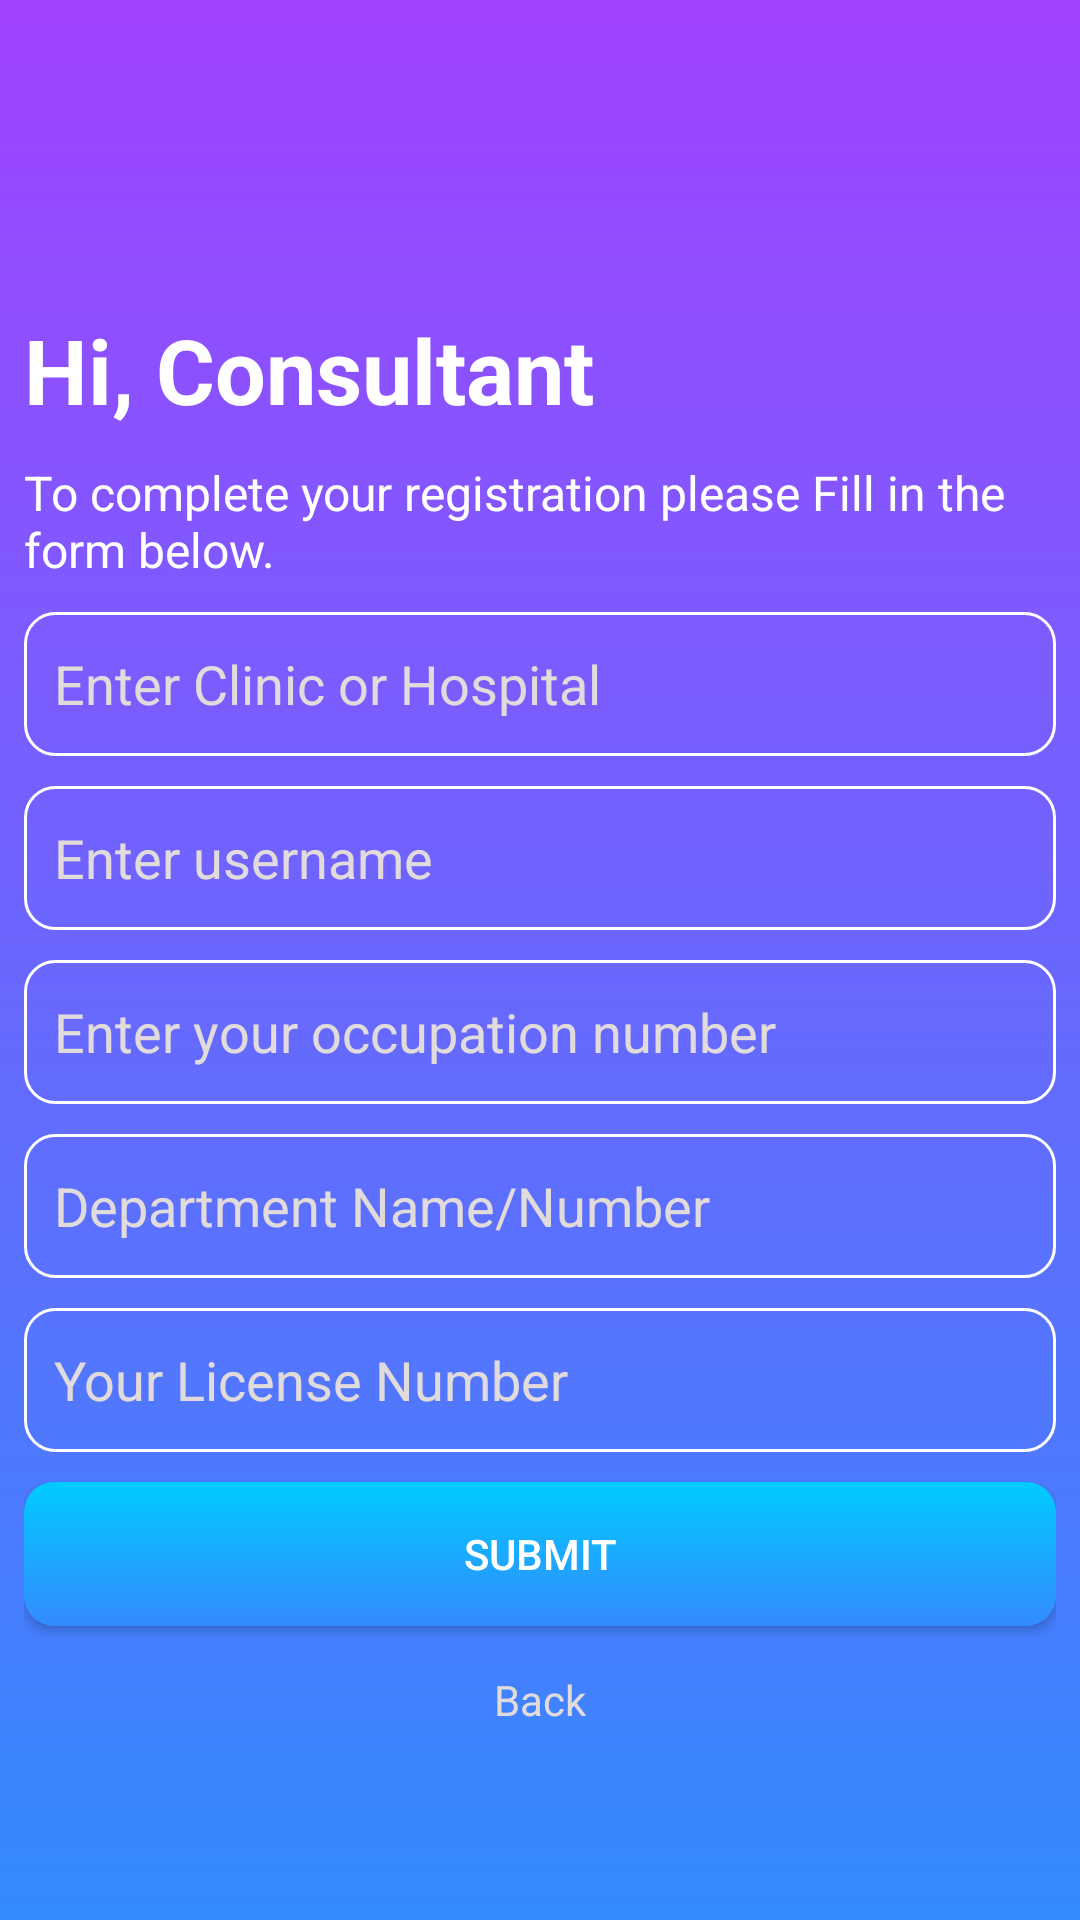

Layout XML and referenced resources for this Android screen:
<!-- AndroidManifest.xml: application theme AppTheme -->
<!-- res/layout/activity_additional_registration_details.xml -->
<?xml version="1.0" encoding="utf-8"?>
<RelativeLayout xmlns:android="http://schemas.android.com/apk/res/android"
    xmlns:app="http://schemas.android.com/apk/res-auto"
    xmlns:tools="http://schemas.android.com/tools"
    android:layout_width="match_parent"
    android:layout_height="match_parent"
    android:background="@drawable/account_ui_bg"
    tools:context=".account_ui.Login">

    <ScrollView
        android:id="@+id/login_form"
        android:layout_width="match_parent"
        android:layout_height="match_parent"
        >

        <LinearLayout
            android:id="@+id/email_login_form"
            android:layout_width="match_parent"
            android:layout_height="wrap_content"
            android:orientation="vertical"
            android:layout_marginTop="0dp"
            android:padding="8dp">

            <ImageView
                android:id="@+id/logo"
                android:layout_width="80dp"
                android:layout_height="80dp"
                android:layout_gravity="center_horizontal"/>

            <TextView
                android:id="@+id/welcome_msg"
                android:layout_width="match_parent"
                android:layout_height="wrap_content"
                android:text="@string/hi_consultant"
                android:textColor="@color/white"
                android:textSize="30sp"
                android:textStyle="bold"
                android:layout_marginTop="15dp"/>
            <TextView
                android:id="@+id/detail_msg_complete_registration"
                android:layout_width="match_parent"
                android:layout_height="wrap_content"
                android:layout_marginTop="10dp"
                android:text="@string/complete_required_fields_registration_consultant"
                android:textColor="@color/white"
                android:textSize="16sp"
                android:textStyle="normal" />
            <EditText
                android:id="@+id/clinic_hospital_name"
                android:layout_width="match_parent"
                android:layout_height="48dp"
                android:background="@drawable/input_bg"
                android:ems="10"
                android:hint="@string/enter_clinic_or_hospital"
                android:inputType="textCapWords"
                android:layout_marginTop="10dp"
                android:padding="10dp"
                android:textColor="@color/white"
                android:textColorHint="@color/light_gray"/>
            <EditText
                android:id="@+id/username"
                android:layout_width="match_parent"
                android:layout_height="48dp"
                android:background="@drawable/input_bg"
                android:ems="10"
                android:hint="@string/enter_username"
                android:inputType="text"
                android:layout_marginTop="10dp"
                android:padding="10dp"
                android:textColor="@color/white"
                android:textColorHint="@color/light_gray"/>
            <EditText
                android:id="@+id/occupation_number"
                android:layout_width="match_parent"
                android:layout_height="48dp"
                android:background="@drawable/input_bg"
                android:ems="10"
                android:hint="@string/enter_your_occupation_number"
                android:inputType="text"
                android:layout_marginTop="10dp"
                android:padding="10dp"
                android:textColor="@color/white"
                android:textColorHint="@color/light_gray"/>
            <EditText
                android:id="@+id/department_name"
                android:layout_width="match_parent"
                android:layout_height="48dp"
                android:background="@drawable/input_bg"
                android:ems="10"
                android:hint="@string/department_name_number"
                android:inputType="text"
                android:layout_marginTop="10dp"
                android:padding="10dp"
                android:textColor="@color/white"
                android:textColorHint="@color/light_gray"/>

            <EditText
                android:id="@+id/license_number"
                android:layout_width="match_parent"
                android:layout_height="48dp"
                android:background="@drawable/input_bg"
                android:ems="10"
                android:hint="@string/your_license_number"
                android:inputType="text"
                android:layout_marginTop="10dp"
                android:padding="10dp"
                android:textColor="@color/white"
                android:textColorHint="@color/light_gray"/>

            <Button
                android:id="@+id/submit_extra_fields"
                android:layout_width="match_parent"
                android:layout_height="48dp"
                android:background="@drawable/login_register_bg"
                android:text="@string/submit"
                android:textColor="@color/white"
                android:layout_marginTop="10dp"/>

            <RelativeLayout
                android:layout_width="match_parent"
                android:layout_height="wrap_content"
                android:id="@+id/relLayout1">


                <TextView
                    android:id="@+id/back_link"
                    android:layout_width="wrap_content"
                    android:layout_height="wrap_content"
                    android:text="@string/back"
                    android:textColor="@color/light_gray"
                    android:layout_marginTop="15dp"
                    android:layout_marginBottom="10dp"
                    android:gravity="center"
                    android:layout_centerHorizontal="true"
                    android:layout_below="@+id/or"/>



            </RelativeLayout>


        </LinearLayout>
    </ScrollView>

</RelativeLayout>
<!-- resources referenced by this layout -->
<resources>
  <color name="light_gray">#E1DBDB</color>
  <color name="white">#FFFFFF</color>
  <!-- drawable account_ui_bg (drawable) -->
  <?xml version="1.0" encoding="utf-8"?>
  <shape xmlns:android="http://schemas.android.com/apk/res/android"
      android:shape="rectangle">
  
      <gradient
          android:startColor="@color/purple"
          android:endColor="@color/blue"
          android:angle="-90"
          />
  
  </shape>
  <!-- drawable input_bg (drawable) -->
  <?xml version="1.0" encoding="utf-8"?>
  <shape xmlns:android="http://schemas.android.com/apk/res/android"
      android:shape="rectangle">
     <stroke
         android:width="1dp"
         android:color="@color/white"/>
      <corners
          android:radius="10dp"/>
  </shape>
  <!-- drawable login_register_bg (drawable) -->
  <?xml version="1.0" encoding="utf-8"?>
  <shape xmlns:android="http://schemas.android.com/apk/res/android"
      android:shape="rectangle">
  
      <gradient
          android:startColor="@color/light_blue"
          android:endColor="@color/blue"
          android:angle="-90"
          />
      <corners
          android:radius="10dp"/>
  
  </shape>
  <string name="back">Back</string>
  <string name="complete_required_fields_registration_consultant">To complete your registration please Fill in the form below.</string>
  <string name="department_name_number">Department Name/Number</string>
  <string name="enter_clinic_or_hospital">Enter Clinic or Hospital</string>
  <string name="enter_username">Enter username</string>
  <string name="enter_your_occupation_number">Enter your occupation number</string>
  <string name="hi_consultant">Hi, Consultant</string>
  <string name="submit">Submit</string>
  <string name="your_license_number">Your License Number</string>
  <style name="AppTheme" parent="Theme.AppCompat.Light.DarkActionBar">
          
          <item name="colorPrimary">@color/colorPrimary</item>
          <item name="colorPrimaryDark">@color/colorPrimaryDark</item>
          <item name="colorAccent">@color/colorAccent</item>
      </style>
  <color name="purple">#A143FF</color>
  <color name="blue">#348AFF</color>
  <color name="light_blue">#00CBFF</color>
  <color name="colorPrimary">#6200EE</color>
  <color name="colorPrimaryDark">#3700B3</color>
  <color name="colorAccent">#03DAC5</color>
</resources>
